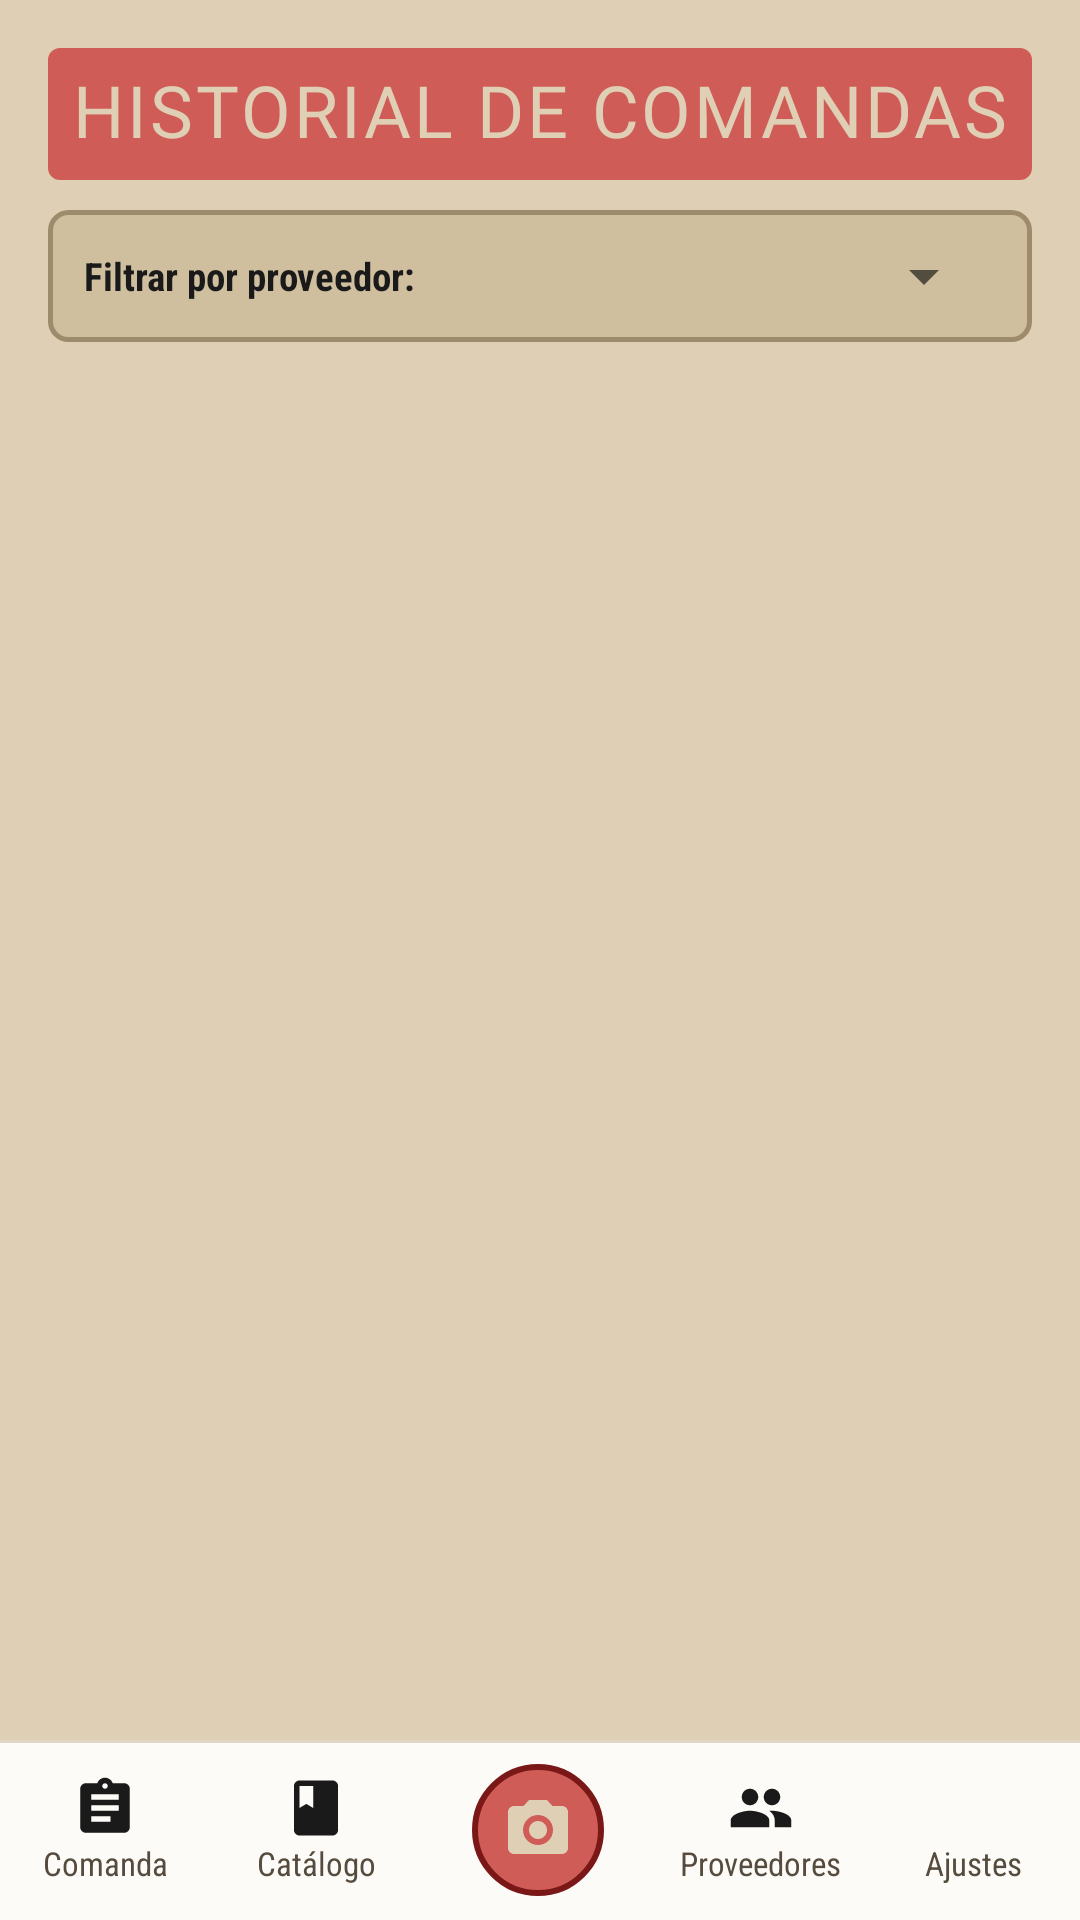

Layout XML and referenced resources for this Android screen:
<!-- AndroidManifest.xml: application theme Theme.FBSmartOrder -->
<!-- res/layout/activity_order_history.xml -->
<?xml version="1.0" encoding="utf-8"?>
<androidx.constraintlayout.widget.ConstraintLayout xmlns:android="http://schemas.android.com/apk/res/android"
    xmlns:app="http://schemas.android.com/apk/res-auto"
    xmlns:tools="http://schemas.android.com/tools"
    android:layout_width="match_parent"
    android:layout_height="match_parent"
    android:background="@color/bg_paper"
    tools:context=".OrderHistoryActivity">

    
    <LinearLayout
        android:id="@+id/layoutHistoryHeader"
        android:layout_width="match_parent"
        android:layout_height="44dp"
        android:layout_marginStart="16dp"
        android:layout_marginTop="16dp"
        android:layout_marginEnd="16dp"
        android:background="@drawable/bg_stamp_header"
        android:gravity="center"
        android:paddingStart="4dp"
        android:paddingEnd="4dp"
        app:layout_constraintTop_toTopOf="parent">

        <TextView
            android:layout_width="match_parent"
            android:layout_height="match_parent"
            android:gravity="center"
            android:fontFamily="@font/retro_condensed_italic"
            app:fontFamily="@font/retro_condensed_italic"
            android:includeFontPadding="false"
            android:letterSpacing="0.04"
            android:text="HISTORIAL DE COMANDAS"
            android:textColor="@color/bg_paper"
            android:textSize="40sp"
            android:autoSizeTextType="uniform"
            app:autoSizeTextType="uniform"
            android:autoSizeMinTextSize="24sp"
            app:autoSizeMinTextSize="24sp"
            android:autoSizeMaxTextSize="44sp"
            app:autoSizeMaxTextSize="44sp"
            android:autoSizeStepGranularity="1sp"
            app:autoSizeStepGranularity="1sp" />
    </LinearLayout>

    
    <LinearLayout
        android:id="@+id/layoutFilter"
        android:layout_width="match_parent"
        android:layout_height="44dp"
        android:layout_marginStart="16dp"
        android:layout_marginTop="10dp"
        android:layout_marginEnd="16dp"
        android:background="@drawable/bg_btn_secondary_retro"
        android:gravity="center_vertical"
        android:paddingStart="12dp"
        android:paddingEnd="12dp"
        app:layout_constraintTop_toBottomOf="@id/layoutHistoryHeader">

        <TextView
            android:layout_width="wrap_content"
            android:layout_height="wrap_content"
            android:fontFamily="sans-serif-condensed"
            android:text="Filtrar por proveedor:"
            android:textColor="@color/text_primary"
            android:textSize="13sp"
            android:textStyle="bold" />

        <Spinner
            android:id="@+id/spinnerSupplierFilter"
            android:layout_width="0dp"
            android:layout_height="match_parent"
            android:layout_marginStart="8dp"
            android:layout_weight="1" />
    </LinearLayout>

    
    <androidx.recyclerview.widget.RecyclerView
        android:id="@+id/rvOrderHistory"
        android:layout_width="match_parent"
        android:layout_height="0dp"
        android:layout_marginStart="16dp"
        android:layout_marginTop="10dp"
        android:layout_marginEnd="16dp"
        android:clipToPadding="false"
        android:paddingBottom="16dp"
        app:layout_constraintBottom_toTopOf="@id/layoutBottomNav"
        app:layout_constraintTop_toBottomOf="@id/layoutFilter"
        tools:listitem="@layout/item_order_history" />

    
    <ProgressBar
        android:id="@+id/pbHistoryLoading"
        android:layout_width="wrap_content"
        android:layout_height="wrap_content"
        android:indeterminateTint="@color/stamp_red"
        android:visibility="gone"
        app:layout_constraintBottom_toTopOf="@id/layoutBottomNav"
        app:layout_constraintEnd_toEndOf="parent"
        app:layout_constraintStart_toStartOf="parent"
        app:layout_constraintTop_toBottomOf="@id/layoutFilter" />

    
    <TextView
        android:id="@+id/tvEmptyHistory"
        android:layout_width="wrap_content"
        android:layout_height="wrap_content"
        android:fontFamily="sans-serif-condensed"
        android:text="No hay pedidos registrados aún."
        android:textColor="@color/text_muted"
        android:textSize="16sp"
        android:visibility="gone"
        app:layout_constraintBottom_toTopOf="@id/layoutBottomNav"
        app:layout_constraintEnd_toEndOf="parent"
        app:layout_constraintStart_toStartOf="parent"
        app:layout_constraintTop_toBottomOf="@id/layoutFilter" />

    
    <LinearLayout
        android:id="@+id/layoutBottomNav"
        android:layout_width="match_parent"
        android:layout_height="60dp"
        android:background="@drawable/bg_bottom_bar"
        android:gravity="center_vertical"
        android:orientation="horizontal"
        app:layout_constraintBottom_toBottomOf="parent"
        app:layout_constraintEnd_toEndOf="parent"
        app:layout_constraintStart_toStartOf="parent">

        
        <LinearLayout
            android:id="@+id/navItemOrder"
            android:layout_width="0dp"
            android:layout_height="match_parent"
            android:layout_weight="1"
            android:background="?attr/selectableItemBackground"
            android:gravity="center"
            android:orientation="vertical">

            <ImageView
                android:id="@+id/ivNavOrderIcon"
                android:layout_width="22dp"
                android:layout_height="22dp"
                android:src="@drawable/ic_nav_order" />

            <TextView
                android:id="@+id/tvNavOrderLabel"
                android:layout_width="wrap_content"
                android:layout_height="wrap_content"
                android:fontFamily="sans-serif-condensed"
                android:text="Comanda"
                android:textColor="@color/text_secondary"
                android:textSize="11sp" />
        </LinearLayout>

        
        <LinearLayout
            android:id="@+id/navItemCatalog"
            android:layout_width="0dp"
            android:layout_height="match_parent"
            android:layout_weight="1"
            android:background="?attr/selectableItemBackground"
            android:gravity="center"
            android:orientation="vertical">

            <ImageView
                android:id="@+id/ivNavCatalogIcon"
                android:layout_width="22dp"
                android:layout_height="22dp"
                android:src="@drawable/ic_nav_catalog" />

            <TextView
                android:id="@+id/tvNavCatalogLabel"
                android:layout_width="wrap_content"
                android:layout_height="wrap_content"
                android:fontFamily="sans-serif-condensed"
                android:text="Catálogo"
                android:textColor="@color/text_secondary"
                android:textSize="11sp" />
        </LinearLayout>

        
        <LinearLayout
            android:id="@+id/navItemCamera"
            android:layout_width="0dp"
            android:layout_height="match_parent"
            android:layout_weight="1.1"
            android:gravity="center"
            android:orientation="vertical">

            <FrameLayout
                android:layout_width="44dp"
                android:layout_height="44dp"
                android:background="@drawable/bg_camera_fab"
                android:gravity="center">

                <ImageView
                    android:layout_width="24dp"
                    android:layout_height="24dp"
                    android:layout_gravity="center"
                    android:src="@drawable/ic_nav_camera" />
            </FrameLayout>
        </LinearLayout>

        
        <LinearLayout
            android:id="@+id/navItemSuppliers"
            android:layout_width="0dp"
            android:layout_height="match_parent"
            android:layout_weight="1"
            android:background="?attr/selectableItemBackground"
            android:gravity="center"
            android:orientation="vertical">

            <ImageView
                android:id="@+id/ivNavSuppliersIcon"
                android:layout_width="22dp"
                android:layout_height="22dp"
                android:src="@drawable/ic_nav_suppliers" />

            <TextView
                android:id="@+id/tvNavSuppliersLabel"
                android:layout_width="wrap_content"
                android:layout_height="wrap_content"
                android:fontFamily="sans-serif-condensed"
                android:text="Proveedores"
                android:textColor="@color/text_secondary"
                android:textSize="11sp" />
        </LinearLayout>

        
        <LinearLayout
            android:id="@+id/navItemSettings"
            android:layout_width="0dp"
            android:layout_height="match_parent"
            android:layout_weight="1"
            android:background="?attr/selectableItemBackground"
            android:gravity="center"
            android:orientation="vertical">

            <ImageView
                android:id="@+id/ivNavSettingsIcon"
                android:layout_width="22dp"
                android:layout_height="22dp"
                android:src="@drawable/ic_nav_settings" />

            <TextView
                android:id="@+id/tvNavSettingsLabel"
                android:layout_width="wrap_content"
                android:layout_height="wrap_content"
                android:fontFamily="sans-serif-condensed"
                android:text="Ajustes"
                android:textColor="@color/text_secondary"
                android:textSize="11sp" />
        </LinearLayout>

    </LinearLayout>

</androidx.constraintlayout.widget.ConstraintLayout>
<!-- res/layout/item_order_history.xml (included above) -->
<?xml version="1.0" encoding="utf-8"?>
<LinearLayout xmlns:android="http://schemas.android.com/apk/res/android"
    xmlns:app="http://schemas.android.com/apk/res-auto"
    android:layout_width="match_parent"
    android:layout_height="wrap_content"
    android:layout_marginBottom="12dp"
    android:background="@drawable/bg_search_dashed"
    android:orientation="vertical"
    android:padding="14dp">

    
    <LinearLayout
        android:layout_width="match_parent"
        android:layout_height="wrap_content"
        android:gravity="center_vertical"
        android:orientation="horizontal">

        <TextView
            android:id="@+id/tvHistoryOrderId"
            android:layout_width="0dp"
            android:layout_height="wrap_content"
            android:layout_weight="1"
            android:fontFamily="sans-serif-condensed"
            android:text="PEDIDO #..."
            android:textColor="@color/stamp_red_dark"
            android:textSize="17sp"
            android:textStyle="bold" />

        <TextView
            android:id="@+id/tvHistoryStatus"
            android:layout_width="wrap_content"
            android:layout_height="wrap_content"
            android:background="@drawable/bg_badge_ok"
            android:fontFamily="sans-serif-condensed"
            android:paddingStart="8dp"
            android:paddingTop="2dp"
            android:paddingEnd="8dp"
            android:paddingBottom="2dp"
            android:text="COMPLETADO"
            android:textColor="@color/button_retro_bg"
            android:textSize="11sp"
            android:textStyle="bold" />
    </LinearLayout>

    
    <LinearLayout
        android:layout_width="match_parent"
        android:layout_height="wrap_content"
        android:layout_marginTop="6dp"
        android:gravity="center_vertical"
        android:orientation="horizontal">

        <TextView
            android:id="@+id/tvHistoryDate"
            android:layout_width="0dp"
            android:layout_height="wrap_content"
            android:layout_weight="1"
            android:fontFamily="sans-serif-condensed"
            android:text="Fecha: ..."
            android:textColor="@color/text_secondary"
            android:textSize="13sp" />

        <TextView
            android:id="@+id/tvHistoryTotal"
            android:layout_width="wrap_content"
            android:layout_height="wrap_content"
            android:fontFamily="sans-serif-condensed"
            android:text="0.00 €"
            android:textColor="@color/text_primary"
            android:textSize="18sp"
            android:textStyle="bold" />
    </LinearLayout>

    
    <TextView
        android:id="@+id/tvHistorySuppliers"
        android:layout_width="match_parent"
        android:layout_height="wrap_content"
        android:layout_marginTop="6dp"
        android:fontFamily="sans-serif-condensed"
        android:text="Proveedores: ..."
        android:textColor="@color/text_primary"
        android:textSize="13sp" />

    <TextView
        android:id="@+id/tvHistoryChefNotes"
        android:layout_width="match_parent"
        android:layout_height="wrap_content"
        android:layout_marginTop="4dp"
        android:fontFamily="sans-serif-condensed"
        android:text="Nota: ..."
        android:textColor="@color/button_accent_orange"
        android:textSize="12sp"
        android:visibility="gone" />

    
    <Button
        android:id="@+id/btnViewOrder"
        android:layout_width="match_parent"
        android:layout_height="wrap_content"
        android:minHeight="42dp"
        android:layout_marginTop="10dp"
        android:paddingTop="6dp"
        android:paddingBottom="6dp"
        android:backgroundTint="@color/button_retro_bg"
        android:fontFamily="sans-serif-condensed"
        android:text="VER PEDIDO"
        app:icon="@drawable/ic_pdf"
        app:iconGravity="textStart"
        app:iconTint="@color/bg_paper"
        android:textColor="@color/bg_paper"
        android:textSize="13sp"
        android:textStyle="bold" />

</LinearLayout>
<!-- resources referenced by this layout -->
<resources>
  <color name="bg_paper">#DFCFB5</color>
  <color name="button_accent_orange">#D35400</color>
  <color name="button_retro_bg">#1A1A1A</color>
  <color name="stamp_red">#D05C57</color>
  <color name="stamp_red_dark">#A8413C</color>
  <color name="text_muted">#887965</color>
  <color name="text_primary">#1A1A1A</color>
  <color name="text_secondary">#554B3E</color>
  <!-- drawable bg_badge_ok (drawable) -->
  <?xml version="1.0" encoding="utf-8"?>
  <shape xmlns:android="http://schemas.android.com/apk/res/android"
      android:shape="rectangle">
      <solid android:color="@color/bg_paper" />
      <corners android:radius="12dp" />
      <stroke
          android:width="1dp"
          android:color="@color/button_retro_bg" />
  </shape>
  <!-- drawable bg_bottom_bar (drawable) -->
  <?xml version="1.0" encoding="utf-8"?>
  <layer-list xmlns:android="http://schemas.android.com/apk/res/android">
      <item>
          <shape android:shape="rectangle">
              <solid android:color="#E0D7C6" />
          </shape>
      </item>
      <item android:top="1dp">
          <shape android:shape="rectangle">
              <solid android:color="#FDFBF7" />
          </shape>
      </item>
  </layer-list>
  <!-- drawable bg_btn_secondary_retro (drawable) -->
  <?xml version="1.0" encoding="utf-8"?>
  <shape xmlns:android="http://schemas.android.com/apk/res/android"
      android:shape="rectangle">
      <solid android:color="@color/stepper_bg" />
      <stroke
          android:width="1.5dp"
          android:color="@color/border_dashed" />
      <corners android:radius="6dp" />
      <padding
          android:left="10dp"
          android:top="6dp"
          android:right="10dp"
          android:bottom="6dp" />
  </shape>
  <!-- drawable bg_camera_fab (drawable) -->
  <?xml version="1.0" encoding="utf-8"?>
  <shape xmlns:android="http://schemas.android.com/apk/res/android"
      android:shape="oval">
      <solid android:color="@color/stamp_red" />
      <stroke
          android:width="2dp"
          android:color="#7A1818" />
  </shape>
  <!-- drawable bg_search_dashed (drawable) -->
  <?xml version="1.0" encoding="utf-8"?>
  <shape xmlns:android="http://schemas.android.com/apk/res/android"
      android:shape="rectangle">
      <solid android:color="@android:color/transparent" />
      <stroke
          android:width="1.5dp"
          android:color="@color/border_dashed"
          android:dashWidth="6dp"
          android:dashGap="4dp" />
      <corners android:radius="14dp" />
  </shape>
  <!-- drawable bg_stamp_header (drawable) -->
  <?xml version="1.0" encoding="utf-8"?>
  <shape xmlns:android="http://schemas.android.com/apk/res/android"
      android:shape="rectangle">
      <solid android:color="@color/stamp_red" />
      <corners android:radius="4dp" />
  </shape>
  <!-- drawable ic_nav_catalog (drawable) -->
  <vector xmlns:android="http://schemas.android.com/apk/res/android"
      android:width="24dp"
      android:height="24dp"
      android:viewportWidth="24"
      android:viewportHeight="24">
    <path
        android:fillColor="@color/text_primary"
        android:pathData="M18,2H6c-1.1,0 -2,0.9 -2,2v16c0,1.1 0.9,2 2,2h12c1.1,0 2,-0.9 2,-2V4c0,-1.1 -0.9,-2 -2,-2zM6,4h5v8l-2.5,-1.5L6,12V4z"/>
  </vector>
  <style name="Theme.FBSmartOrder" parent="Theme.MaterialComponents.DayNight.NoActionBar">
          <item name="colorPrimary">@color/stamp_red</item>
          <item name="colorPrimaryVariant">@color/stamp_red_dark</item>
          <item name="colorOnPrimary">@color/bg_paper</item>
          <item name="android:windowBackground">@color/bg_paper</item>
          <item name="android:statusBarColor">@color/bg_paper</item>
          <item name="android:windowLightStatusBar" tools:targetApi="m">true</item>
      </style>
  <color name="stepper_bg">#D0BF9F</color>
  <color name="border_dashed">#9E8B6C</color>
</resources>
